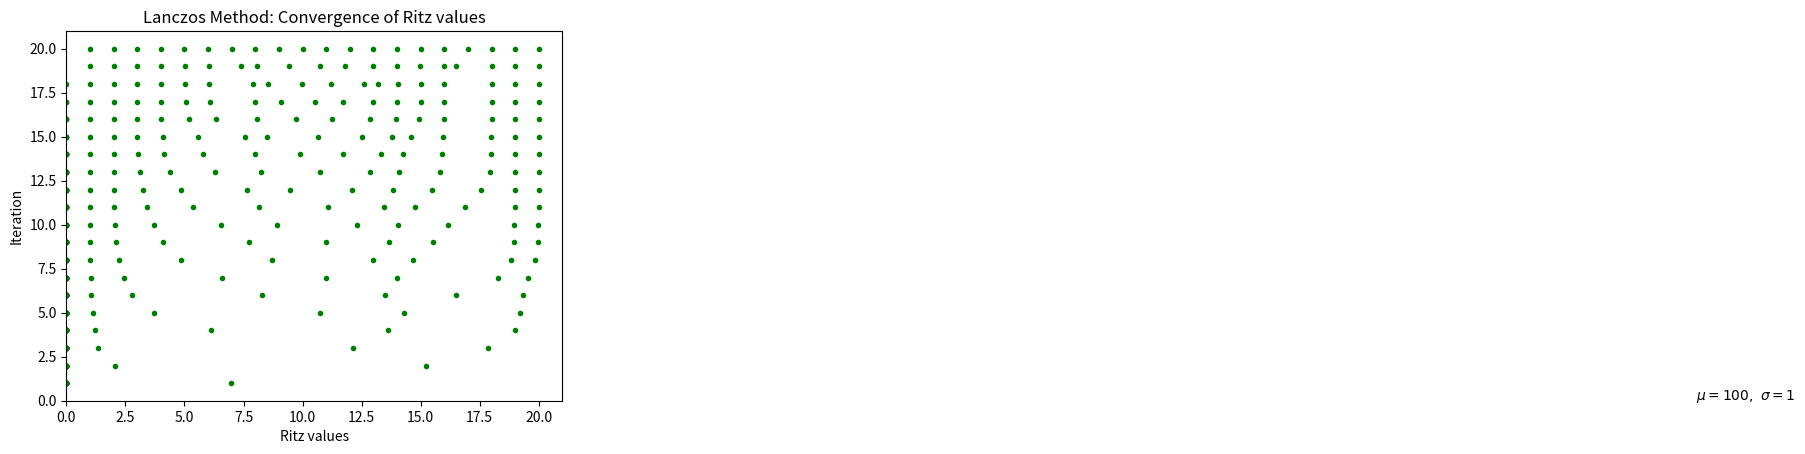

Generate this figure with matplotlib:
from __future__ import division
import matplotlib.pyplot as plt
import math
import numpy as np
import time as time
import pylab



def genD(n):
	D = np.zeros((n,n))
	for i in range (0, n):
		D[i][i] = i + 1;
	return D

def lanIt(b, q, qk, A, n):
	Tk = np.zeros((n,n))
	E = np.zeros((n,1))
	V = np.zeros((n,1))
	for i in range (0, n):
		u = np.dot(A, qk)
		alpha = np.dot(np.transpose(qk), u)
		u = u - b*q - alpha*qk
		b = np.linalg.norm(u, 2)
		if(b == 0): 
			return
		q = qk
		qk = u/b
		

		Tk[i][i] = alpha
		
		if(i + 1 < n):
			Tk[i+1][i] = b
			Tk[i][i+1] = b
		E, G = np.linalg.eig(Tk)
		for j in range (0, n):
			plt.plot(E[j], i+1, marker=".", linestyle = "none", color = "green") 
		#print E

	plt.xlabel('Ritz values')
	plt.ylabel('Iteration')
	plt.title('Lanczos Method: Convergence of Ritz values')
	plt.text(69, .025, r'$\mu=100, \ \sigma=1$')
	plt.axis([0, 21, 0, 21])
	
	plt.show()


n = 20
q0 = np.zeros((n, 1))
b0 = 0
x0 = np.random.rand(n, 1)
normX0 = np.linalg.norm(x0, 2);
q1 = x0/normX0


D = genD(n)
B = np.random.rand(n,n)
Q, R = np.linalg.qr(B)
A = np.dot(Q, np.dot(D, np.transpose(Q)))
E, G = np.linalg.eig(A)
lanIt(b0, q0, q1, A, n)
